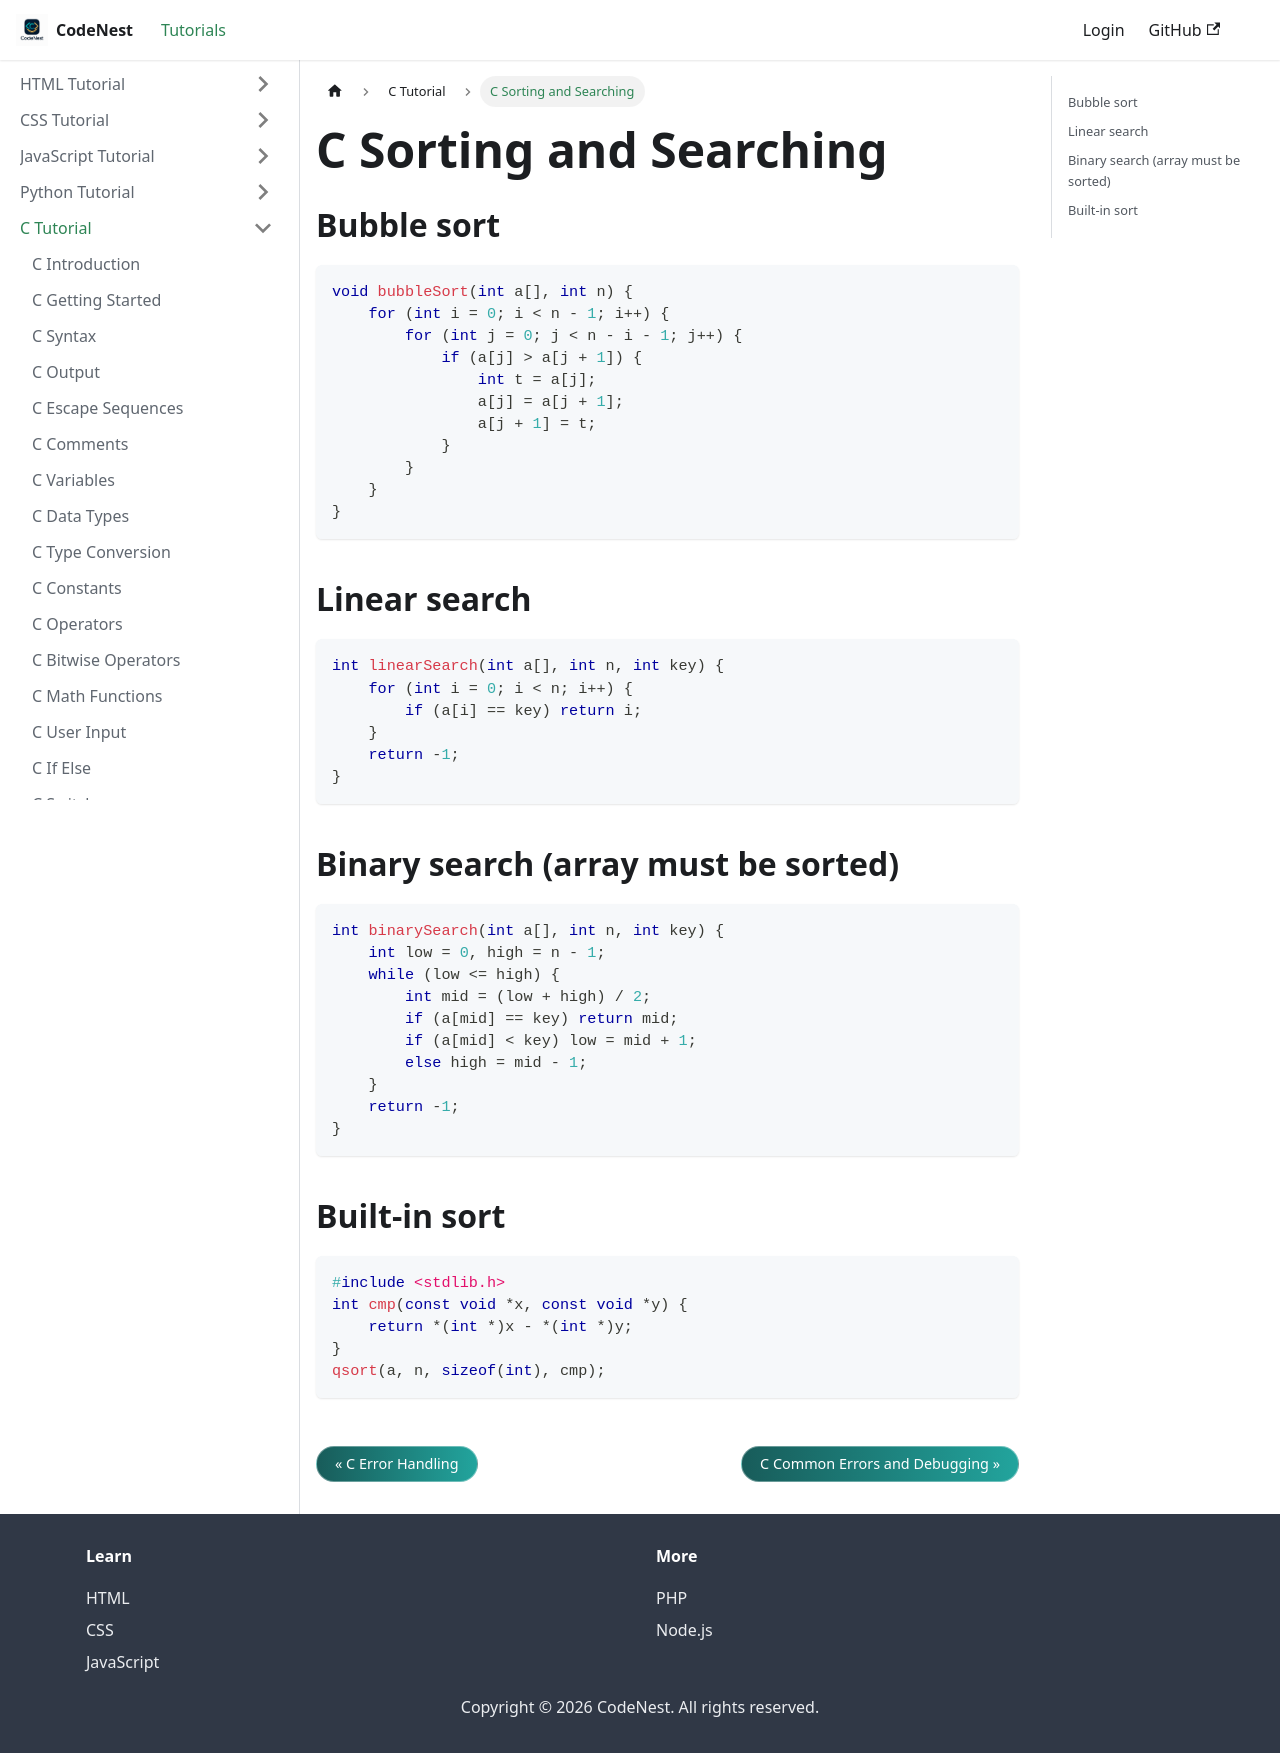

repository: adnankhan112/codenest · page: docs/c/sorting-searching.html · generator: docusaurus

---
title: C Sorting and Searching
sidebar_position: 25.2
---

# C Sorting and Searching

## Bubble sort

```c
void bubbleSort(int a[], int n) {
    for (int i = 0; i < n - 1; i++) {
        for (int j = 0; j < n - i - 1; j++) {
            if (a[j] > a[j + 1]) {
                int t = a[j];
                a[j] = a[j + 1];
                a[j + 1] = t;
            }
        }
    }
}
```

## Linear search

```c
int linearSearch(int a[], int n, int key) {
    for (int i = 0; i < n; i++) {
        if (a[i] == key) return i;
    }
    return -1;
}
```

## Binary search (array must be sorted)

```c
int binarySearch(int a[], int n, int key) {
    int low = 0, high = n - 1;
    while (low <= high) {
        int mid = (low + high) / 2;
        if (a[mid] == key) return mid;
        if (a[mid] < key) low = mid + 1;
        else high = mid - 1;
    }
    return -1;
}
```

## Built-in sort

```c
#include <stdlib.h>
int cmp(const void *x, const void *y) {
    return *(int *)x - *(int *)y;
}
qsort(a, n, sizeof(int), cmp);
```
